Photos from the image-classification dataset "img" in the GitHub repository JoelsonSartoriJr/ReconhecimentoCurvas. Its 2 classes are: elipse, parabola.

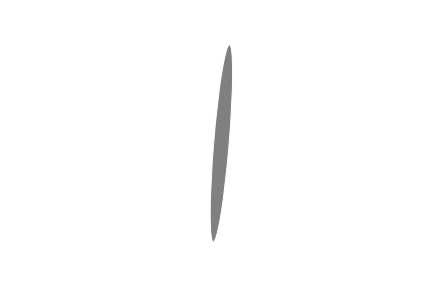
Label: elipse

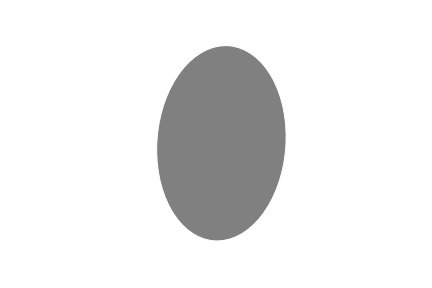
Label: elipse

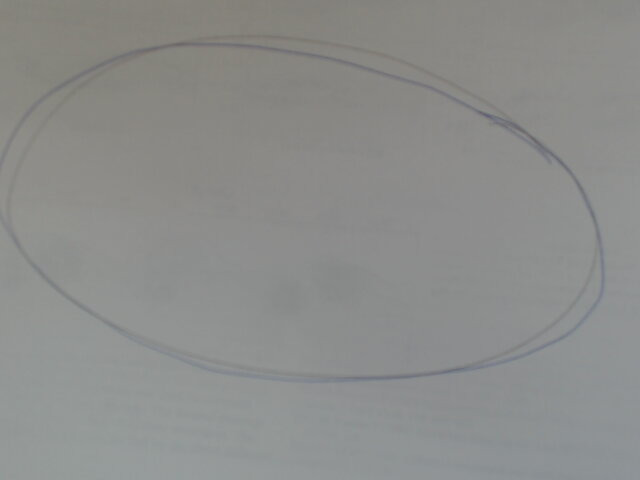
Label: elipse

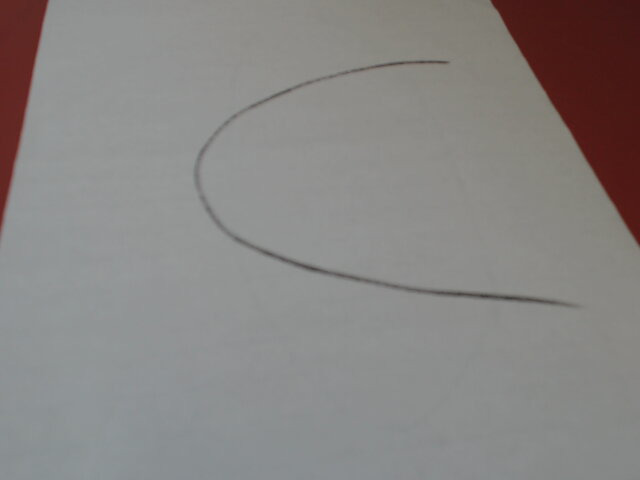
Label: parabola

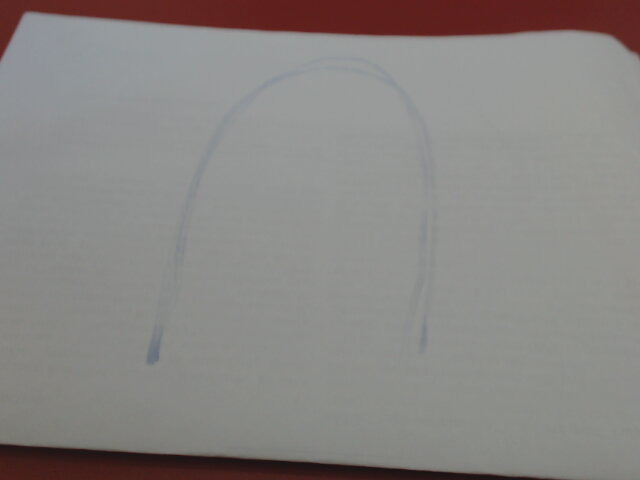
Label: parabola

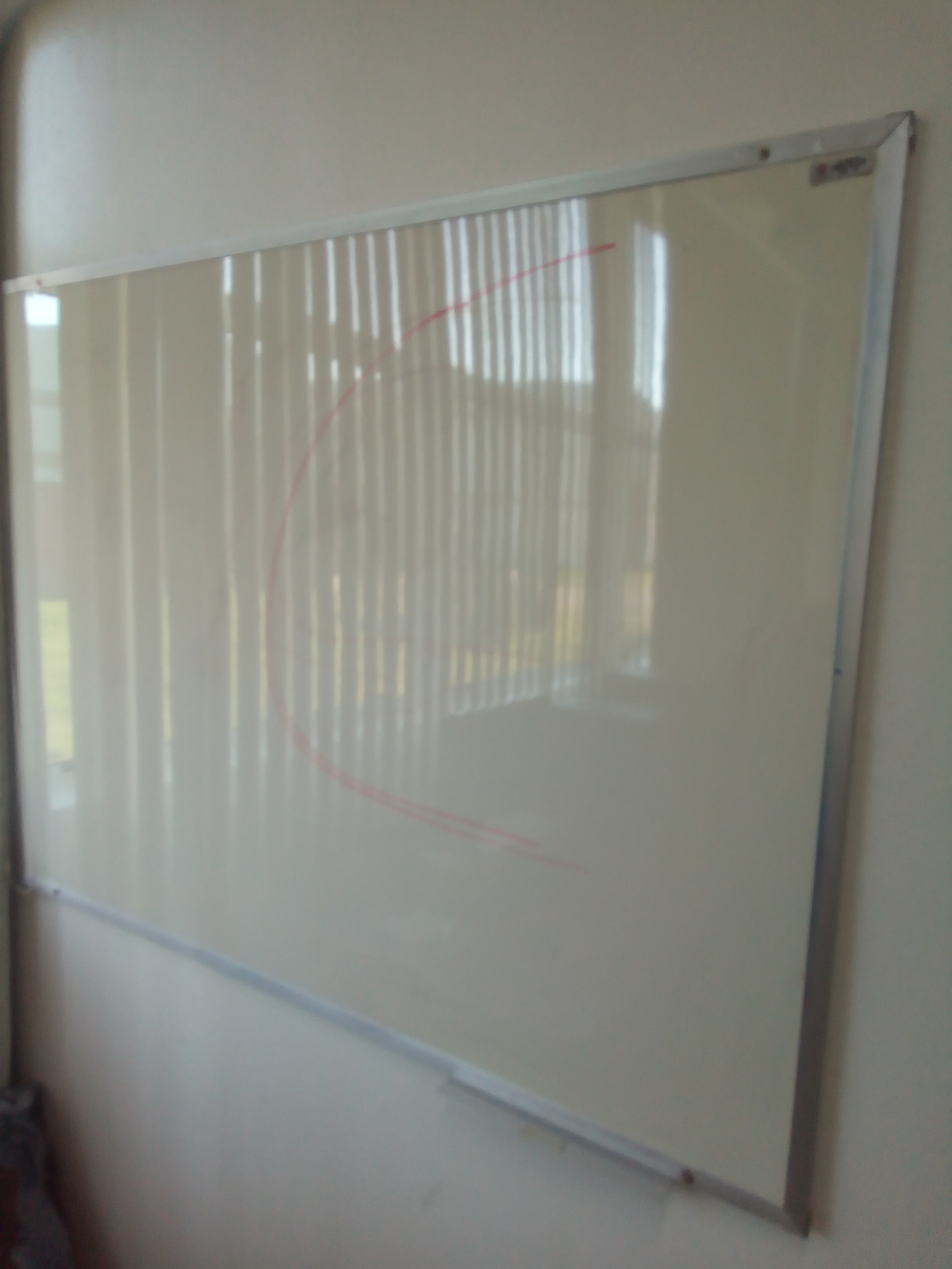
Label: parabola
